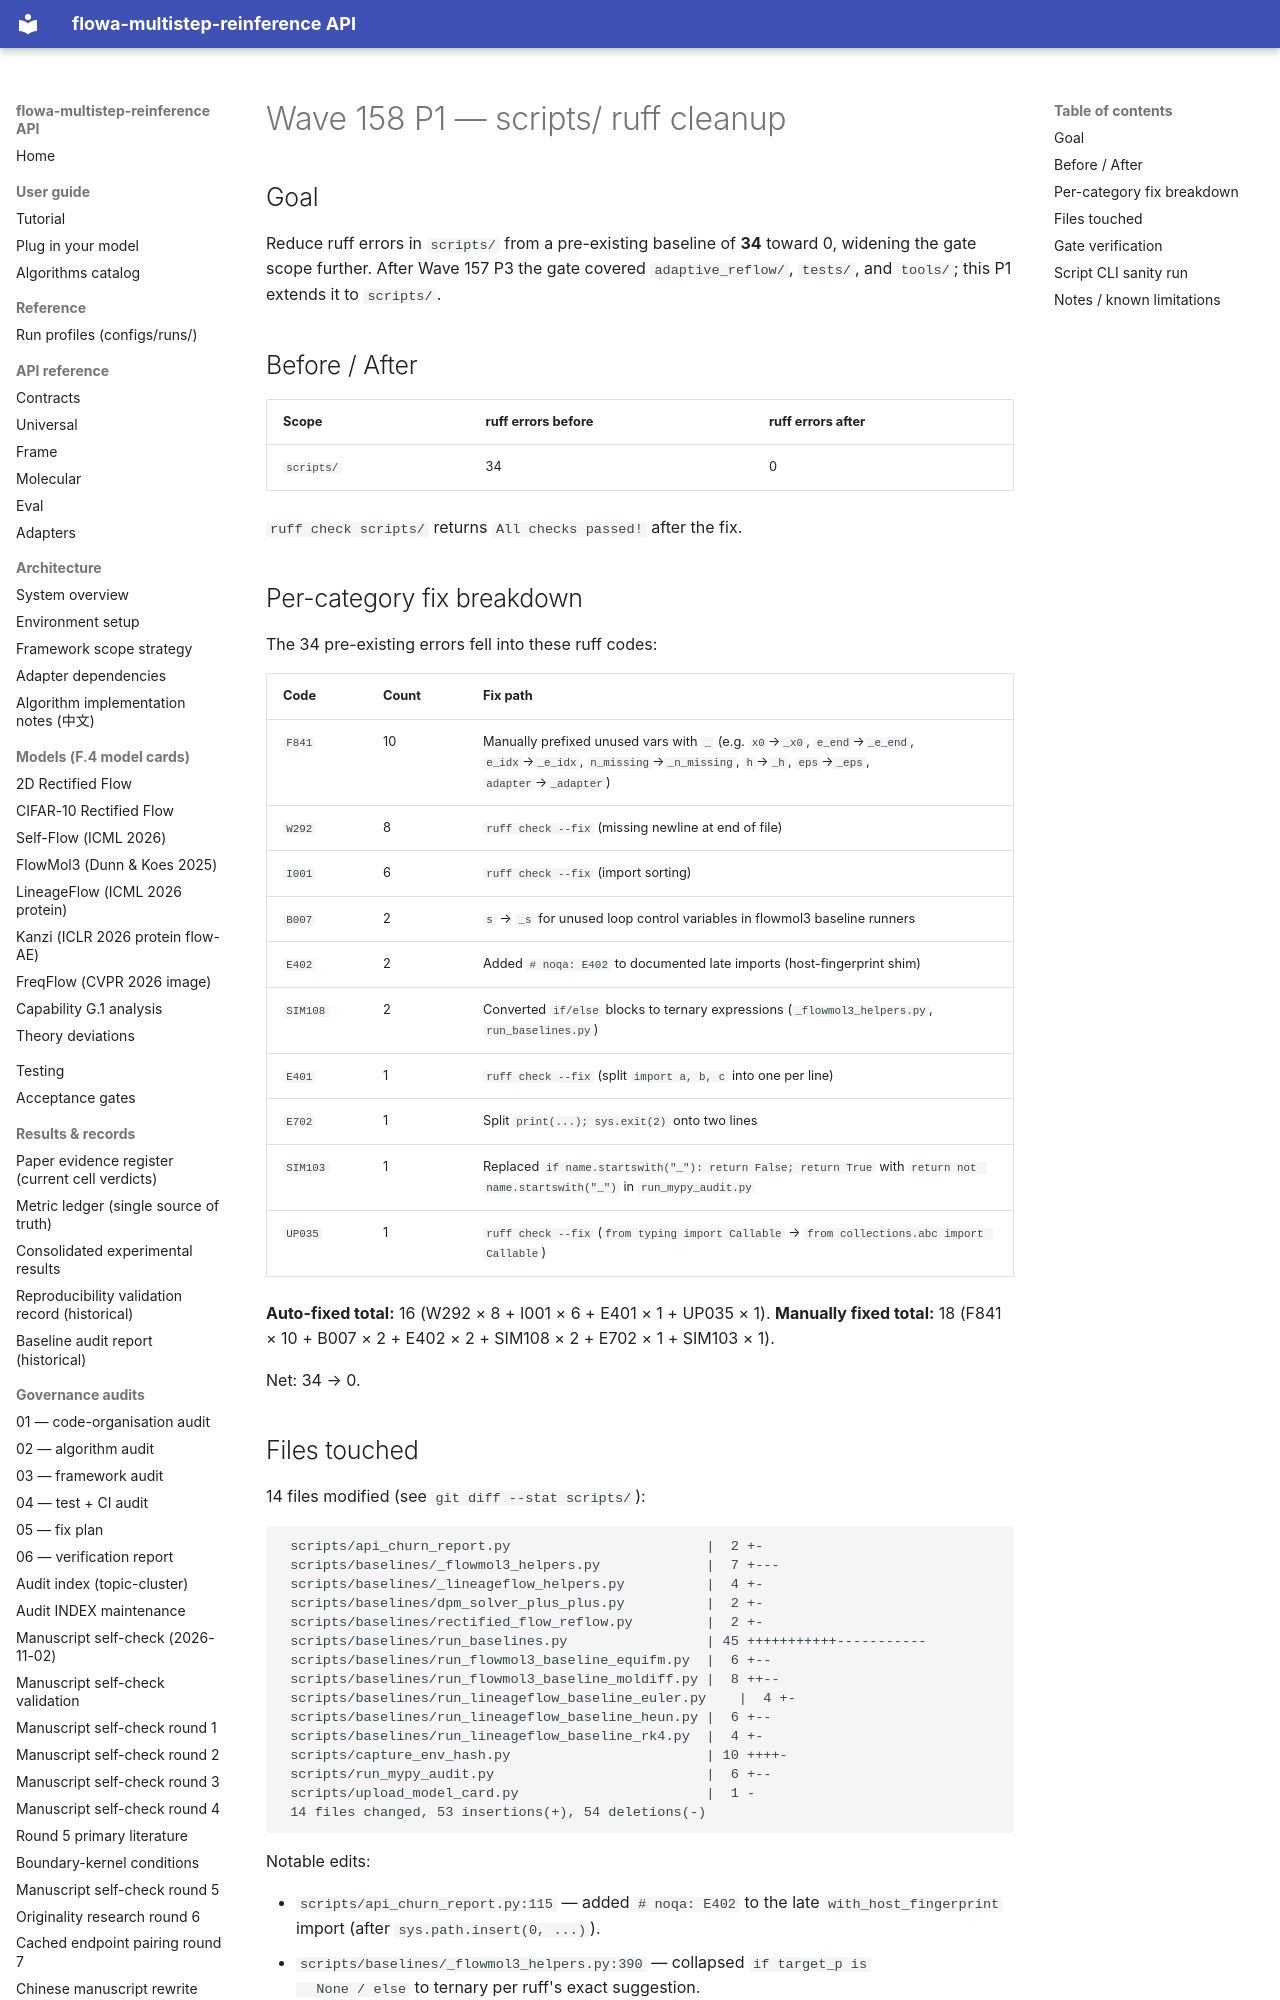

repository: silverenternal/flowa-multistep-reinference · page: audit/wave158-scripts-ruff-cleanup/index.html · generator: mkdocs

# Wave 158 P1 — scripts/ ruff cleanup

## Goal

Reduce ruff errors in `scripts/` from a pre-existing baseline of **34** toward 0,
widening the gate scope further. After Wave 157 P3 the gate covered
`adaptive_reflow/`, `tests/`, and `tools/`; this P1 extends it to `scripts/`.

## Before / After

| Scope       | ruff errors before | ruff errors after |
|-------------|--------------------|-------------------|
| `scripts/`  | 34                 | 0                 |

`ruff check scripts/` returns `All checks passed!` after the fix.

## Per-category fix breakdown

The 34 pre-existing errors fell into these ruff codes:

| Code    | Count | Fix path                                                |
|---------|-------|---------------------------------------------------------|
| `F841`  | 10    | Manually prefixed unused vars with `_` (e.g. `x0`→`_x0`, `e_end`→`_e_end`, `e_idx`→`_e_idx`, `n_missing`→`_n_missing`, `h`→`_h`, `eps`→`_eps`, `adapter`→`_adapter`) |
| `W292`  |  8    | `ruff check --fix` (missing newline at end of file)     |
| `I001`  |  6    | `ruff check --fix` (import sorting)                     |
| `B007`  |  2    | `s` → `_s` for unused loop control variables in flowmol3 baseline runners |
| `E402`  |  2    | Added `# noqa: E402` to documented late imports (host-fingerprint shim) |
| `SIM108`|  2    | Converted `if/else` blocks to ternary expressions (`_flowmol3_helpers.py`, `run_baselines.py`) |
| `E401`  |  1    | `ruff check --fix` (split `import a, b, c` into one per line) |
| `E702`  |  1    | Split `print(...); sys.exit(2)` onto two lines          |
| `SIM103`|  1    | Replaced `if name.startswith("_"): return False; return True` with `return not name.startswith("_")` in `run_mypy_audit.py` |
| `UP035` |  1    | `ruff check --fix` (`from typing import Callable` → `from collections.abc import Callable`) |

**Auto-fixed total:** 16 (W292 × 8 + I001 × 6 + E401 × 1 + UP035 × 1).
**Manually fixed total:** 18 (F841 × 10 + B007 × 2 + E402 × 2 + SIM108 × 2 + E702 × 1 + SIM103 × 1).

Net: 34 → 0.
